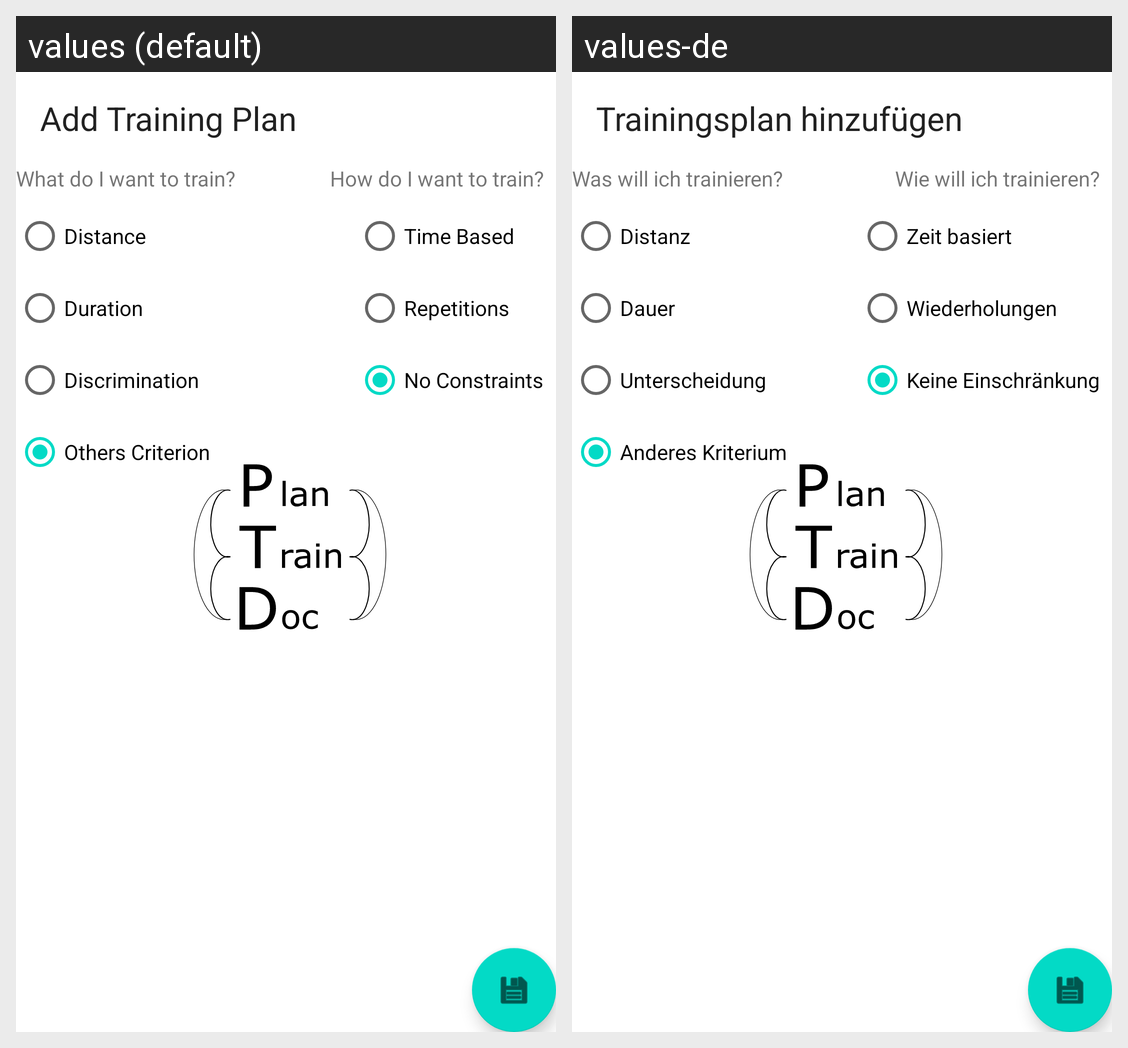

Translations of the strings shown on this Android screen, per locale in the grid:
Android screen res/layout/add_plan_fragment.xml rendered under 2 locales, left to right: values (default), values-de. Device: Nexus 5 (rendered at 1080×1920; each locale shown at half size, 540×960, under a caption strip naming it); theme splashScreenTheme.
Strings drawn on this screen, with the default value and each locale's value (text and hints the layout hard-codes, and strings that could not be matched under every locale, appear in the picture but are not listed):

add_training
  values: Add Training Plan
  values-de: Trainingsplan hinzufügen

what_do_i_want_to_train
  values: What do I want to train?
  values-de: Was will ich trainieren?

how_do_i_want_to_train
  values: How do I want to train?
  values-de: Wie will ich trainieren?

distance
  values: Distance
  values-de: Distanz

duration
  values: Duration
  values-de: Dauer

discrimination
  values: Discrimination
  values-de: Unterscheidung

other_criterion
  values: Others Criterion
  values-de: Anderes Kriterium

time_based
  values: Time Based
  values-de: Zeit basiert

repetition
  values: Repetitions
  values-de: Wiederholungen

no_constraint
  values: No Constraints
  values-de: Keine Einschränkung
